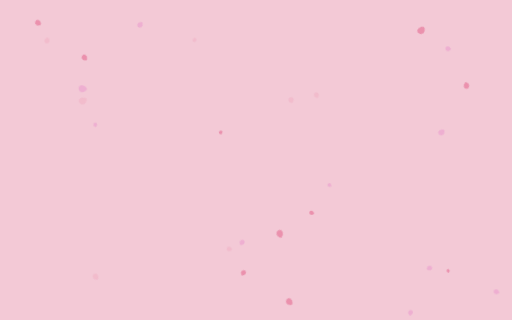
t = 0.00 s
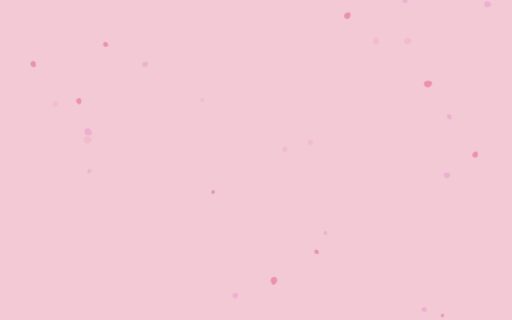
t = 1.67 s
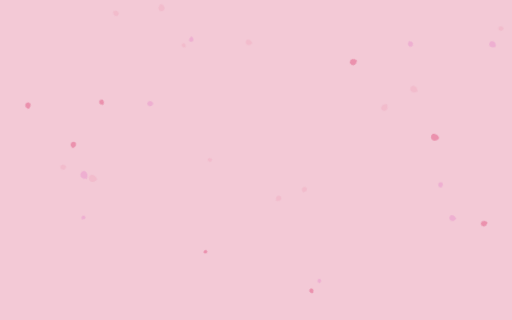
t = 3.33 s
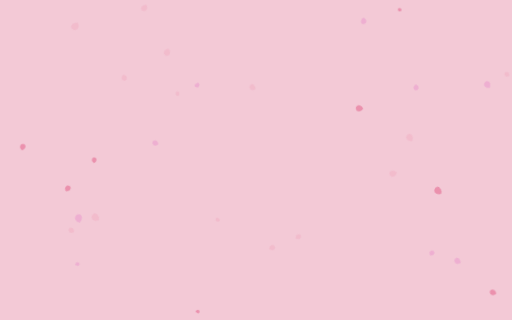
t = 5.00 s
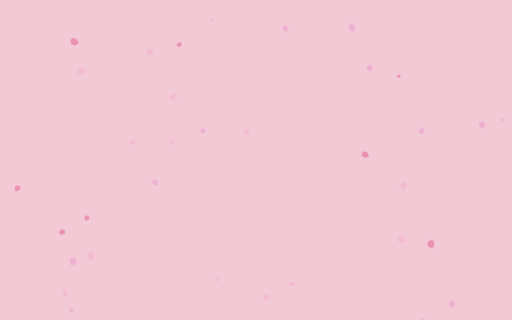
t = 6.67 s
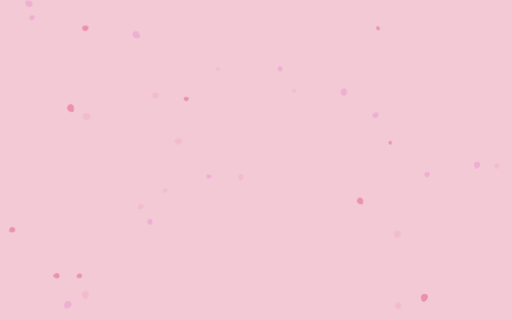
t = 8.33 s

The animated SVG that drew these frames (rendered in a browser with its animation timeline set to each time). Animation: 1 CSS @keyframes rule; frames cover the first 8.33 s, repeats indefinitely.

<svg width="1600" height="900" xmlns="http://www.w3.org/2000/svg" viewBox="0 0 1600 1000" preserveAspectRatio="xMidYMid slice"><defs></defs><style>.bg{fill:#f3c9d6}.lo{opacity:.55}@media (prefers-color-scheme: dark){.bg{fill:#1b090f}.lo{opacity:.8}}@keyframes fall{from{transform:translate(-70px,-1080px) rotate(0deg)}50%{transform:translate(70px,0) rotate(200deg)}to{transform:translate(-70px,1080px) rotate(400deg)}}.f{animation:fall linear infinite;transform-box:fill-box;transform-origin:center}</style><rect class="bg" width="1600" height="1000"/><g class="lo"><g transform="translate(818.5,529.9)"><g class="f" style="animation-duration:24.5s;animation-delay:-14.5s"><path d="M0 0 C11.7 -14.7 29.3 -5.9 23.5 8.8 C17.6 17.6 4.4 13.2 0 0Z" fill="#e3638c"/></g></g><g transform="translate(860.8,80)"><g class="f" style="animation-duration:23.4s;animation-delay:-14.2s"><path d="M0 0 C8.8 -11.1 22.1 -4.4 17.7 6.6 C13.3 13.3 3.3 9.9 0 0Z" fill="#f1b1c5"/></g></g><g transform="translate(768.1,843.5)"><g class="f" style="animation-duration:21.9s;animation-delay:-14.7s"><path d="M0 0 C10.5 -13.1 26.3 -5.3 21 7.9 C15.8 15.8 3.9 11.8 0 0Z" fill="#ea9ace"/></g></g><g transform="translate(257.3,178.5)"><g class="f" style="animation-duration:19.9s;animation-delay:-7.9s"><path d="M0 0 C8.3 -10.4 20.8 -4.2 16.6 6.2 C12.5 12.5 3.1 9.4 0 0Z" fill="#e3638c"/></g></g><g transform="translate(932,127.5)"><g class="f" style="animation-duration:24.4s;animation-delay:-14.1s"><path d="M0 0 C8.6 -10.8 21.5 -4.3 17.2 6.5 C12.9 12.9 3.2 9.7 0 0Z" fill="#f1b1c5"/></g></g><g transform="translate(1350.8,805.4)"><g class="f" style="animation-duration:26.8s;animation-delay:-8.5s"><path d="M0 0 C10.1 -12.6 25.2 -5 20.2 7.6 C15.1 15.1 3.8 11.3 0 0Z" fill="#ea9ace"/></g></g><g transform="translate(402.7,56.2)"><g class="f" style="animation-duration:26.4s;animation-delay:-25.8s"><path d="M0 0 C7.7 -9.7 19.3 -3.9 15.5 5.8 C11.6 11.6 2.9 8.7 0 0Z" fill="#e3638c"/></g></g><g transform="translate(234.5,743.6)"><g class="f" style="animation-duration:20.9s;animation-delay:-11.6s"><path d="M0 0 C9.8 -12.2 24.4 -4.9 19.5 7.3 C14.6 14.6 3.7 11 0 0Z" fill="#f1b1c5"/></g></g><g transform="translate(1352.8,143.2)"><g class="f" style="animation-duration:27.9s;animation-delay:-22.9s"><path d="M0 0 C8.4 -10.5 20.9 -4.2 16.7 6.3 C12.6 12.6 3.1 9.4 0 0Z" fill="#ea9ace"/></g></g><g transform="translate(40.7,76.7)"><g class="f" style="animation-duration:27.8s;animation-delay:-13.8s"><path d="M0 0 C9.4 -11.7 23.5 -4.7 18.8 7 C14.1 14.1 3.5 10.6 0 0Z" fill="#e3638c"/></g></g><g transform="translate(432.7,502)"><g class="f" style="animation-duration:26.3s;animation-delay:-2.3s"><path d="M0 0 C10.2 -12.8 25.6 -5.1 20.5 7.7 C15.4 15.4 3.8 11.5 0 0Z" fill="#f1b1c5"/></g></g><g transform="translate(72.2,444.5)"><g class="f" style="animation-duration:24.9s;animation-delay:-24.5s"><path d="M0 0 C8.7 -10.9 21.7 -4.3 17.4 6.5 C13 13 3.3 9.8 0 0Z" fill="#ea9ace"/></g></g><g transform="translate(745.9,352.9)"><g class="f" style="animation-duration:16.7s;animation-delay:-12.2s"><path d="M0 0 C8.6 -10.8 21.5 -4.3 17.2 6.5 C12.9 12.9 3.2 9.7 0 0Z" fill="#e3638c"/></g></g><g transform="translate(1215.1,300.4)"><g class="f" style="animation-duration:23.8s;animation-delay:-8.3s"><path d="M0 0 C11.7 -14.6 29.2 -5.8 23.3 8.7 C17.5 17.5 4.4 13.1 0 0Z" fill="#f1b1c5"/></g></g><g transform="translate(256.3,118.6)"><g class="f" style="animation-duration:24.8s;animation-delay:-15.5s"><path d="M0 0 C6.5 -8.1 16.3 -3.3 13 4.9 C9.8 9.8 2.4 7.3 0 0Z" fill="#ea9ace"/></g></g><g transform="translate(590.7,377.6)"><g class="f" style="animation-duration:29.1s;animation-delay:-24.8s"><path d="M0 0 C10.1 -12.7 25.3 -5.1 20.3 7.6 C15.2 15.2 3.8 11.4 0 0Z" fill="#e3638c"/></g></g><g transform="translate(657.4,918.8)"><g class="f" style="animation-duration:24.2s;animation-delay:-10.5s"><path d="M0 0 C7.8 -9.8 19.5 -3.9 15.6 5.9 C11.7 11.7 2.9 8.8 0 0Z" fill="#f1b1c5"/></g></g><g transform="translate(823.2,8.6)"><g class="f" style="animation-duration:28.3s;animation-delay:-8.5s"><path d="M0 0 C8.5 -10.7 21.3 -4.3 17.1 6.4 C12.8 12.8 3.2 9.6 0 0Z" fill="#ea9ace"/></g></g><g transform="translate(197.6,79.8)"><g class="f" style="animation-duration:26.4s;animation-delay:-14.4s"><path d="M0 0 C9.3 -11.6 23.3 -4.7 18.6 7 C14 14 3.5 10.5 0 0Z" fill="#e3638c"/></g></g><g transform="translate(165.4,559.7)"><g class="f" style="animation-duration:24.7s;animation-delay:-21.8s"><path d="M0 0 C12.5 -15.7 31.3 -6.3 25 9.4 C18.8 18.8 4.7 14.1 0 0Z" fill="#f1b1c5"/></g></g><g transform="translate(957.1,603.7)"><g class="f" style="animation-duration:24s;animation-delay:-11.7s"><path d="M0 0 C6.3 -7.8 15.7 -3.1 12.6 4.7 C9.4 9.4 2.4 7.1 0 0Z" fill="#ea9ace"/></g></g><g transform="translate(1042.8,650.8)"><g class="f" style="animation-duration:29.9s;animation-delay:-21.2s"><path d="M0 0 C6.6 -8.2 16.4 -3.3 13.1 4.9 C9.9 9.9 2.5 7.4 0 0Z" fill="#e3638c"/></g></g><g transform="translate(220,646.9)"><g class="f" style="animation-duration:29.6s;animation-delay:-10.2s"><path d="M0 0 C12.3 -15.3 30.7 -6.1 24.5 9.2 C18.4 18.4 4.6 13.8 0 0Z" fill="#f1b1c5"/></g></g><g transform="translate(602.4,760.7)"><g class="f" style="animation-duration:25.2s;animation-delay:-1.8s"><path d="M0 0 C7.7 -9.6 19.2 -3.8 15.3 5.7 C11.5 11.5 2.9 8.6 0 0Z" fill="#ea9ace"/></g></g><g transform="translate(1062.4,492.4)"><g class="f" style="animation-duration:24.8s;animation-delay:-5.6s"><path d="M0 0 C10.8 -13.5 26.9 -5.4 21.5 8.1 C16.2 16.2 4 12.1 0 0Z" fill="#e3638c"/></g></g><g transform="translate(503.9,92)"><g class="f" style="animation-duration:23.8s;animation-delay:-9.1s"><path d="M0 0 C6.9 -8.6 17.3 -3.5 13.8 5.2 C10.4 10.4 2.6 7.8 0 0Z" fill="#f1b1c5"/></g></g><g transform="translate(1306.6,935.1)"><g class="f" style="animation-duration:26.5s;animation-delay:-0.1s"><path d="M0 0 C8.7 -10.9 21.8 -4.4 17.4 6.5 C13.1 13.1 3.3 9.8 0 0Z" fill="#ea9ace"/></g></g><g transform="translate(1360.6,569.3)"><g class="f" style="animation-duration:25.8s;animation-delay:-16.2s"><path d="M0 0 C5.6 -7 14 -2.8 11.2 4.2 C8.4 8.4 2.1 6.3 0 0Z" fill="#e3638c"/></g></g><g transform="translate(793.7,491.2)"><g class="f" style="animation-duration:18.3s;animation-delay:-14.8s"><path d="M0 0 C6.1 -7.6 15.1 -3 12.1 4.5 C9.1 9.1 2.3 6.8 0 0Z" fill="#f1b1c5"/></g></g><g transform="translate(135.6,997.6)"><g class="f" style="animation-duration:24.6s;animation-delay:-17.3s"><path d="M0 0 C11.6 -14.5 29 -5.8 23.2 8.7 C17.4 17.4 4.4 13.1 0 0Z" fill="#ea9ace"/></g></g><g transform="translate(1469.8,982.4)"><g class="f" style="animation-duration:16.7s;animation-delay:-2.8s"><path d="M0 0 C9.9 -12.4 24.7 -4.9 19.8 7.4 C14.8 14.8 3.7 11.1 0 0Z" fill="#e3638c"/></g></g><g transform="translate(631.9,417.3)"><g class="f" style="animation-duration:23.5s;animation-delay:-1.2s"><path d="M0 0 C6 -7.5 15.1 -3 12.1 4.5 C9.1 9.1 2.3 6.8 0 0Z" fill="#f1b1c5"/></g></g><g transform="translate(740.1,270.5)"><g class="f" style="animation-duration:21.8s;animation-delay:-15.8s"><path d="M0 0 C8.6 -10.7 21.4 -4.3 17.2 6.4 C12.9 12.9 3.2 9.7 0 0Z" fill="#ea9ace"/></g></g><g transform="translate(541.1,588.7)"><g class="f" style="animation-duration:21.2s;animation-delay:-20.7s"><path d="M0 0 C7.7 -9.7 19.3 -3.9 15.5 5.8 C11.6 11.6 2.9 8.7 0 0Z" fill="#e3638c"/></g></g><g transform="translate(712.9,245.2)"><g class="f" style="animation-duration:25.6s;animation-delay:-8.1s"><path d="M0 0 C9.6 -12.1 24.1 -4.8 19.3 7.2 C14.5 14.5 3.6 10.9 0 0Z" fill="#f1b1c5"/></g></g><g transform="translate(1029.6,2.8)"><g class="f" style="animation-duration:17.8s;animation-delay:-2.9s"><path d="M0 0 C11.5 -14.4 28.8 -5.8 23 8.6 C17.3 17.3 4.3 13 0 0Z" fill="#ea9ace"/></g></g><g transform="translate(217.1,816.9)"><g class="f" style="animation-duration:18.7s;animation-delay:-11.8s"><path d="M0 0 C11.5 -14.4 28.9 -5.8 23.1 8.7 C17.3 17.3 4.3 13 0 0Z" fill="#e3638c"/></g></g><g transform="translate(1182.3,812.4)"><g class="f" style="animation-duration:17.4s;animation-delay:-1.5s"><path d="M0 0 C11 -13.7 27.4 -5.5 21.9 8.2 C16.4 16.4 4.1 12.3 0 0Z" fill="#f1b1c5"/></g></g><g transform="translate(345.2,112.9)"><g class="f" style="animation-duration:20.8s;animation-delay:-2s"><path d="M0 0 C12 -15 29.9 -6 23.9 9 C17.9 17.9 4.5 13.5 0 0Z" fill="#ea9ace"/></g></g><g transform="translate(1022.4,720.7)"><g class="f" style="animation-duration:24.1s;animation-delay:-18.2s"><path d="M0 0 C10.7 -13.4 26.7 -5.3 21.4 8 C16 16 4 12 0 0Z" fill="#e3638c"/></g></g><g transform="translate(614,763.9)"><g class="f" style="animation-duration:19.2s;animation-delay:-3.9s"><path d="M0 0 C6.6 -8.2 16.5 -3.3 13.2 4.9 C9.9 9.9 2.5 7.4 0 0Z" fill="#f1b1c5"/></g></g><g transform="translate(1000.6,8.4)"><g class="f" style="animation-duration:23.9s;animation-delay:-23.1s"><path d="M0 0 C11.8 -14.8 29.6 -5.9 23.7 8.9 C17.8 17.8 4.4 13.3 0 0Z" fill="#ea9ace"/></g></g><g transform="translate(831.6,876.1)"><g class="f" style="animation-duration:16.8s;animation-delay:-8.9s"><path d="M0 0 C11.1 -13.9 27.8 -5.6 22.3 8.3 C16.7 16.7 4.2 12.5 0 0Z" fill="#e3638c"/></g></g><g transform="translate(404.5,982.8)"><g class="f" style="animation-duration:17.9s;animation-delay:-15.7s"><path d="M0 0 C9 -11.3 22.5 -4.5 18 6.8 C13.5 13.5 3.4 10.1 0 0Z" fill="#f1b1c5"/></g></g><g transform="translate(1483.2,990.5)"><g class="f" style="animation-duration:21.4s;animation-delay:-9.9s"><path d="M0 0 C8.7 -10.9 21.8 -4.4 17.5 6.6 C13.1 13.1 3.3 9.8 0 0Z" fill="#ea9ace"/></g></g><g transform="translate(158.1,187.7)"><g class="f" style="animation-duration:17.3s;animation-delay:-1.5s"><path d="M0 0 C12.3 -15.4 30.9 -6.2 24.7 9.3 C18.5 18.5 4.6 13.9 0 0Z" fill="#e3638c"/></g></g><g transform="translate(880.4,571.2)"><g class="f" style="animation-duration:19.2s;animation-delay:-17.9s"><path d="M0 0 C6.2 -7.7 15.4 -3.1 12.3 4.6 C9.2 9.2 2.3 6.9 0 0Z" fill="#f1b1c5"/></g></g><g transform="translate(1337.7,271.5)"><g class="f" style="animation-duration:16.9s;animation-delay:-7.5s"><path d="M0 0 C8.3 -10.4 20.9 -4.2 16.7 6.3 C12.5 12.5 3.1 9.4 0 0Z" fill="#ea9ace"/></g></g><g transform="translate(224.2,372.1)"><g class="f" style="animation-duration:17.8s;animation-delay:-16s"><path d="M0 0 C9.8 -12.2 24.4 -4.9 19.5 7.3 C14.7 14.7 3.7 11 0 0Z" fill="#e3638c"/></g></g><g transform="translate(737.5,993)"><g class="f" style="animation-duration:20.9s;animation-delay:-11.9s"><path d="M0 0 C9.5 -11.9 23.8 -4.8 19 7.1 C14.3 14.3 3.6 10.7 0 0Z" fill="#f1b1c5"/></g></g><g transform="translate(414,503.8)"><g class="f" style="animation-duration:29.2s;animation-delay:-8.8s"><path d="M0 0 C9 -11.3 22.5 -4.5 18 6.8 C13.5 13.5 3.4 10.1 0 0Z" fill="#ea9ace"/></g></g><g transform="translate(651.1,127.4)"><g class="f" style="animation-duration:19.3s;animation-delay:-12.2s"><path d="M0 0 C5.8 -7.2 14.4 -2.9 11.5 4.3 C8.6 8.6 2.2 6.5 0 0Z" fill="#e3638c"/></g></g><g transform="translate(147.5,741.3)"><g class="f" style="animation-duration:18.2s;animation-delay:-3.9s"><path d="M0 0 C8.7 -10.9 21.8 -4.4 17.4 6.5 C13.1 13.1 3.3 9.8 0 0Z" fill="#f1b1c5"/></g></g><g transform="translate(1252.7,601)"><g class="f" style="animation-duration:24.5s;animation-delay:-16.5s"><path d="M0 0 C8.3 -10.4 20.8 -4.2 16.6 6.2 C12.5 12.5 3.1 9.4 0 0Z" fill="#ea9ace"/></g></g><g transform="translate(1212.3,922.2)"><g class="f" style="animation-duration:20.6s;animation-delay:-14.6s"><path d="M0 0 C6.2 -7.8 15.5 -3.1 12.4 4.7 C9.3 9.3 2.3 7 0 0Z" fill="#e3638c"/></g></g><g transform="translate(209.7,522.9)"><g class="f" style="animation-duration:25.5s;animation-delay:-2.5s"><path d="M0 0 C12.2 -15.3 30.6 -6.1 24.5 9.2 C18.3 18.3 4.6 13.8 0 0Z" fill="#f1b1c5"/></g></g><g transform="translate(1459,133.7)"><g class="f" style="animation-duration:28.6s;animation-delay:-11s"><path d="M0 0 C10.7 -13.4 26.8 -5.4 21.4 8 C16.1 16.1 4 12.1 0 0Z" fill="#ea9ace"/></g></g><g transform="translate(912.5,783.8)"><g class="f" style="animation-duration:29.5s;animation-delay:-13.1s"><path d="M0 0 C7.2 -9 18 -3.6 14.4 5.4 C10.8 10.8 2.7 8.1 0 0Z" fill="#e3638c"/></g></g><g transform="translate(512.7,714.8)"><g class="f" style="animation-duration:25.9s;animation-delay:-1.3s"><path d="M0 0 C10.8 -13.5 26.9 -5.4 21.5 8.1 C16.2 16.2 4 12.1 0 0Z" fill="#f1b1c5"/></g></g><g transform="translate(195.8,428)"><g class="f" style="animation-duration:26.6s;animation-delay:-11.4s"><path d="M0 0 C12.4 -15.5 31.1 -6.2 24.9 9.3 C18.7 18.7 4.7 14 0 0Z" fill="#ea9ace"/></g></g><g transform="translate(1185.7,122.5)"><g class="f" style="animation-duration:17.3s;animation-delay:-2.9s"><path d="M0 0 C5.7 -7.1 14.3 -2.9 11.4 4.3 C8.6 8.6 2.1 6.4 0 0Z" fill="#e3638c"/></g></g><g transform="translate(1509.1,251.9)"><g class="f" style="animation-duration:25.1s;animation-delay:-7.3s"><path d="M0 0 C7.9 -9.9 19.8 -4 15.9 5.9 C11.9 11.9 3 8.9 0 0Z" fill="#f1b1c5"/></g></g><g transform="translate(1145.5,755)"><g class="f" style="animation-duration:24.5s;animation-delay:-23.9s"><path d="M0 0 C9.6 -12 23.9 -4.8 19.2 7.2 C14.4 14.4 3.6 10.8 0 0Z" fill="#ea9ace"/></g></g><g transform="translate(1292.9,548)"><g class="f" style="animation-duration:21.5s;animation-delay:-6.2s"><path d="M0 0 C12.1 -15.1 30.2 -6 24.2 9.1 C18.1 18.1 4.5 13.6 0 0Z" fill="#e3638c"/></g></g></g></svg>
